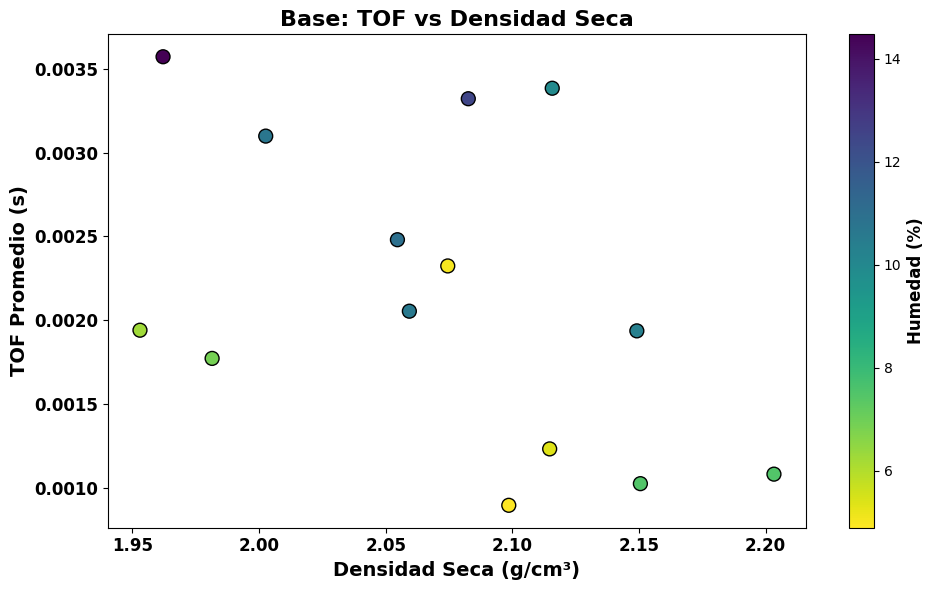

Here is the Python script that generated this plot:
import pandas as pd
import matplotlib.pyplot as plt


# Datos
data_limo = {
    'rho_dry': [
        1.371360302, 1.453772708, 1.51616259, 1.52644833, 1.372311344,
        1.562097126, 1.652884988, 1.664219087, 1.51631111,
        1.725712965, 1.759103654, 1.709105744, 1.555828905
    ],
    'humedad': [
        11.30, 14.26, 19.20, 24.61, 29.51,
        11.08, 16.01, 18.88, 24.16,
        13.23, 15.98, 18.81, 22.39
    ],
    'tof': [
        0.001847692, 0.001731805, 0.001660189, 0.002656302, 0.00309381,
        0.001621125, 0.001582062, 0.001742222, 0.00256255,
        0.001207055, 0.001441434, 0.002027383, 0.002355515
    ]
}

data_caolin = {
    'rho_dry': [
        1.660557081, 1.661585943, 1.506863699, 1.574778323,
        1.741579267, 1.789430617, 1.806194734, 1.667328134, 1.5456713,
        1.774361562, 1.820298853, 1.763673809, 1.64282503
    ],
    'humedad': [
        16.22, 19.98, 26.69, 11.70,
        10.63, 14.52, 16.49, 7.99, 22.85,
        9.04, 15.09, 18.55, 22.48
    ],
    'tof': [
        0.001527374, 0.002890681, 0.003125061, 0.001601594,
        0.001269556, 0.001254907, 0.001464872, 0.001298853, 0.001777378,
        0.001207055, 0.001101584, 0.001398465, 0.002300826
    ]
}

data_base = {
    'rho_dry': [
        2.059363599, 1.962142487, 1.953032579, 2.054654697, 1.981508894,
        2.098604072, 2.150557895, 2.149155695, 2.082624829,
        2.114746798, 2.07451988, 2.002669063, 2.115764808, 2.203277372
    ],
    'humedad': [
        10.61, 14.47, 6.26, 10.97, 6.89,
        4.89, 7.50, 10.35, 12.47,
        5.36, 5.03, 10.70, 9.91, 7.50
    ],
    'tof': [
        0.002054728, 0.003570382, 0.001941444, 0.002480517, 0.001773472,
        0.000898455, 0.001027364, 0.001937538, 0.003320377,
        0.001234399, 0.002324264, 0.003097717, 0.003382879, 0.001084006
    ]
}


# Crear DataFrame
df = pd.DataFrame(data_base)

# Configurar fuente global
plt.rcParams['font.family'] = 'Times New Roman'

# Crear figura
fig, ax = plt.subplots(figsize=(10, 6))

# Scatter plot
scatter = ax.scatter(df['rho_dry'], df['tof'], c=df['humedad'], cmap='viridis_r', s=100, edgecolor='k')

# Barra de color
cbar = plt.colorbar(scatter)
cbar.set_label('Humedad (%)', fontsize=12, fontweight='bold')

# Etiquetas y título
ax.set_xlabel('Densidad Seca (g/cm³)', fontsize=14, fontweight='bold')
ax.set_ylabel('TOF Promedio (s)', fontsize=14, fontweight='bold')
ax.set_title('Base: TOF vs Densidad Seca', fontsize=16, fontweight='bold')

# Fuente de ticks también en Times y bold
ax.tick_params(labelsize=12)
for label in (ax.get_xticklabels() + ax.get_yticklabels()):
    label.set_fontname('Times New Roman')
    label.set_fontweight('bold')

# Grid y ajustes
plt.tight_layout()

# Guardar con alta resolución (600 dpi)
plt.savefig("Base_TOF_vs_DensidadSeca.png", dpi=600)

# Mostrar en pantalla
plt.show()
